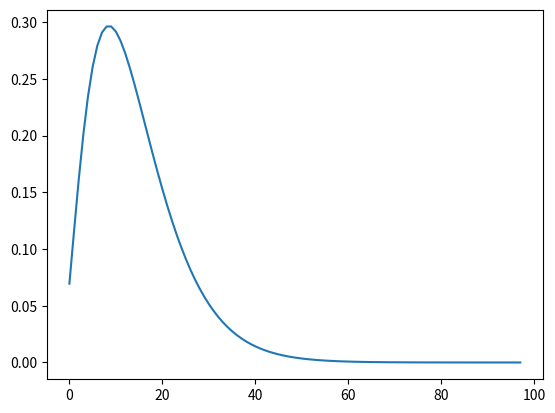

The script that saved this image:
# -*- coding: utf-8 -*-
"""
Created on Fri May 20 16:44:39 2022

[redacted]
"""
'''
Finger exercise: Implement a function that calculates the probability of rolling
exactly two 3’s in k rolls of a fair die. Use this function to plot the probability as k
varies from 2 to 100.
'''
import matplotlib.pyplot as plt

def factorial(k):
    i=1
    f=k
    while i<k:
        f=f*i
        i=i+1
    return f

def prob(k):    
    prob=(factorial(k)/(factorial(2)*factorial(k-2)))*((1/6)**2)*((5/6)**(k-2))
    return prob

listk=[]
k=3

while k<101:
    listk.append(prob(k))
    k=k+1
 
    
 
plt.plot(listk)   
plt.show() 